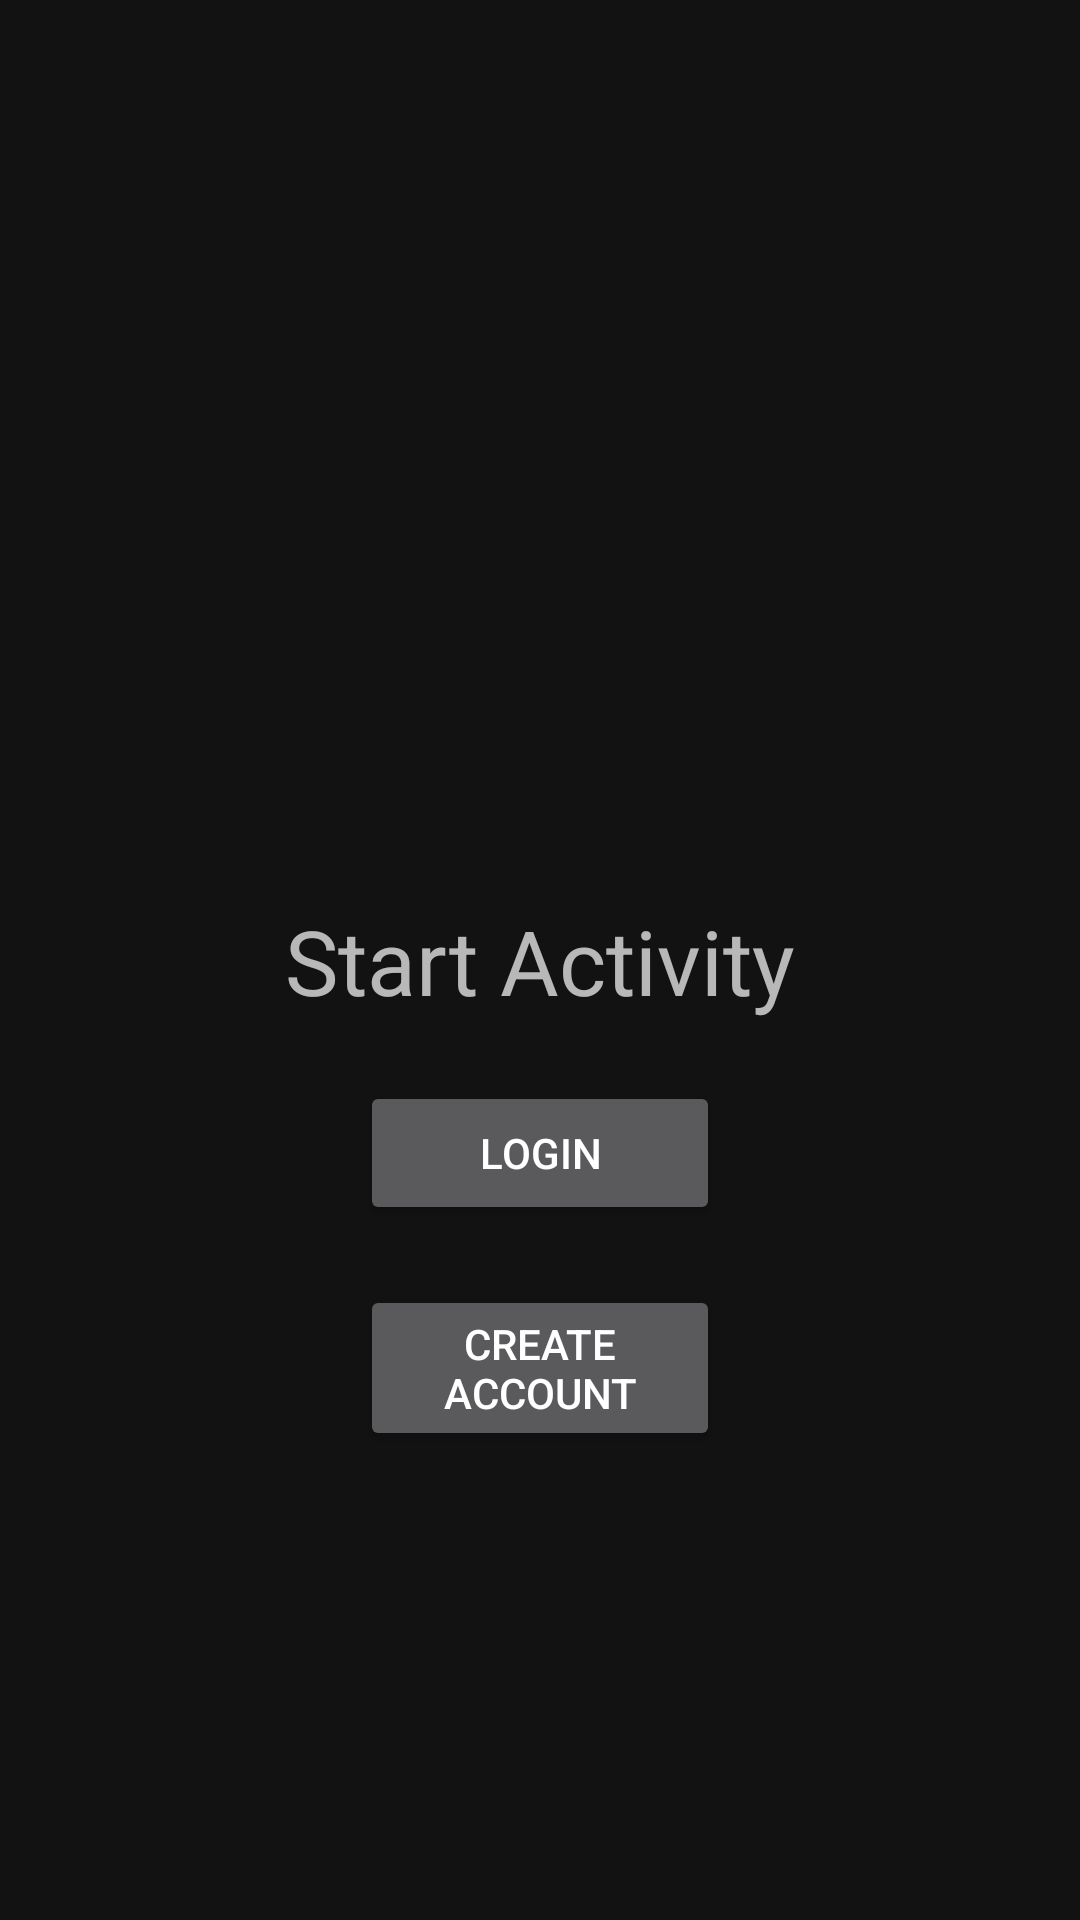

Android layout source for this screen:
<!-- AndroidManifest.xml: application theme myStyle -->
<!-- res/layout/activity_start.xml -->
<?xml version="1.0" encoding="utf-8"?>
<RelativeLayout xmlns:android="http://schemas.android.com/apk/res/android"
    xmlns:app="http://schemas.android.com/apk/res-auto"
    xmlns:tools="http://schemas.android.com/tools"
    android:layout_width="match_parent"
    android:layout_height="match_parent"
    android:background="@drawable/background_bodycam"
    tools:context=".StartActivity">

    <TextView
        android:id="@+id/textView"
        android:layout_width="wrap_content"
        android:layout_height="wrap_content"
        android:layout_alignParentStart="true"
        android:layout_alignParentEnd="true"
        android:layout_marginStart="70dp"
        android:layout_marginLeft="120dp"
        android:layout_marginTop="300dp"
        android:layout_marginEnd="70dp"
        android:layout_marginRight="120dp"
        android:gravity="center"
        android:text="@string/start_activity"
        android:textSize="30sp" />

    <Button
        android:id="@+id/login_btn"
        android:layout_width="145dp"
        android:layout_height="wrap_content"
        android:layout_below="@+id/textView"
        android:layout_alignParentStart="true"
        android:layout_alignParentEnd="true"
        android:layout_marginStart="120dp"
        android:layout_marginTop="20dp"
        android:layout_marginEnd="120dp"
        android:text="Login" />

    <Button
        android:id="@+id/reg_btn"
        android:layout_width="153dp"
        android:layout_height="wrap_content"
        android:layout_below="@id/login_btn"
        android:layout_alignParentStart="true"
        android:layout_alignParentEnd="true"
        android:layout_marginStart="120dp"
        android:layout_marginTop="20dp"
        android:layout_marginEnd="120dp"
        android:text="@string/create_account" />
</RelativeLayout>
<!-- resources referenced by this layout -->
<resources>
  <string name="create_account">Create account</string>
  <string name="start_activity">Start Activity</string>
  <style name="myStyle" parent="Theme.MaterialComponents.NoActionBar">
      </style>
</resources>
